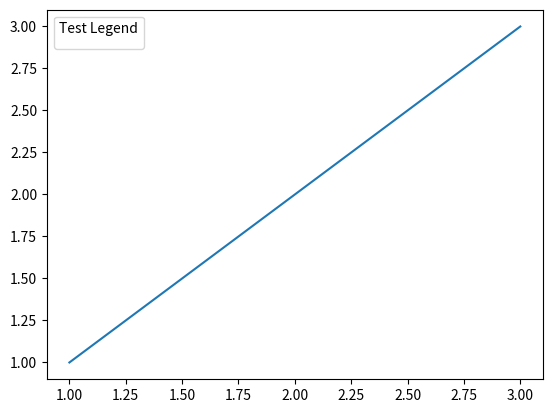

The matplotlib source for this figure:
import matplotlib.pyplot as plt
import traceback
import sys

def print_stacktrace(e: Exception):
    import traceback
    import sys
    tb = traceback.extract_tb(e.__traceback__)
    print("Traceback (most recent call last):", file=sys.stderr)
    for frame in tb:
        line_number = frame.lineno
        code_context = frame.line.strip() if frame.line else "Unknown"
        print(f'  File "{frame.filename}"', file=sys.stderr)
        print(f"    {line_number}: {code_context}", file=sys.stderr)
    print(f"{e.__class__.__name__}: {e}", file=sys.stderr)

def reproduce_issue():
    try:
        import matplotlib.pyplot as plt
        fig, ax = plt.subplots()
        ax.plot([1, 2, 3], [1, 2, 3])
        leg = ax.legend(title='Test Legend')
        title_inst = leg.get_title()
        title_inst.set_horizontalalignment('right')  # This should raise an AssertionError if the issue is present
        raise AssertionError("Expected left alignment not to work")
    except AssertionError as e:
        print_stacktrace(e)
        exit(1)

if __name__ == "__main__":
    reproduce_issue()
